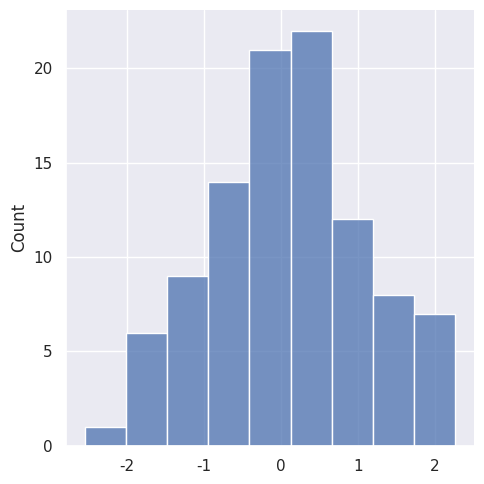

Write the Python code that produced this figure.
import matplotlib.pyplot as plt
import seaborn as sb, numpy as np


sb.set_theme(style="whitegrid")


#generate data
#data architecture
# list  = [
#           {"x":<value>,
#            "y":<value>},
#           {"x":<value>,
#            "y":<value>},
#                 .
#                 .
#                 .
#                 n
#         ]
#
# TODO: generalize
def generate_data():
    #declare data container(list)
    datalist = []
    # print(datalist[0])
    for i in range(0,10):
        print(i)
        #index new data to
        #to ith element in
        #the list + add dict to that entry
        datalist.append({"x":i,"y":2*i**2})
    print(datalist)



generate_data()
sb.set(rc={"figure.figsize": (8, 4)}); np.random.seed(0)
x = np.random.randn(100)
ax = sb.displot(x)
plt.show()
